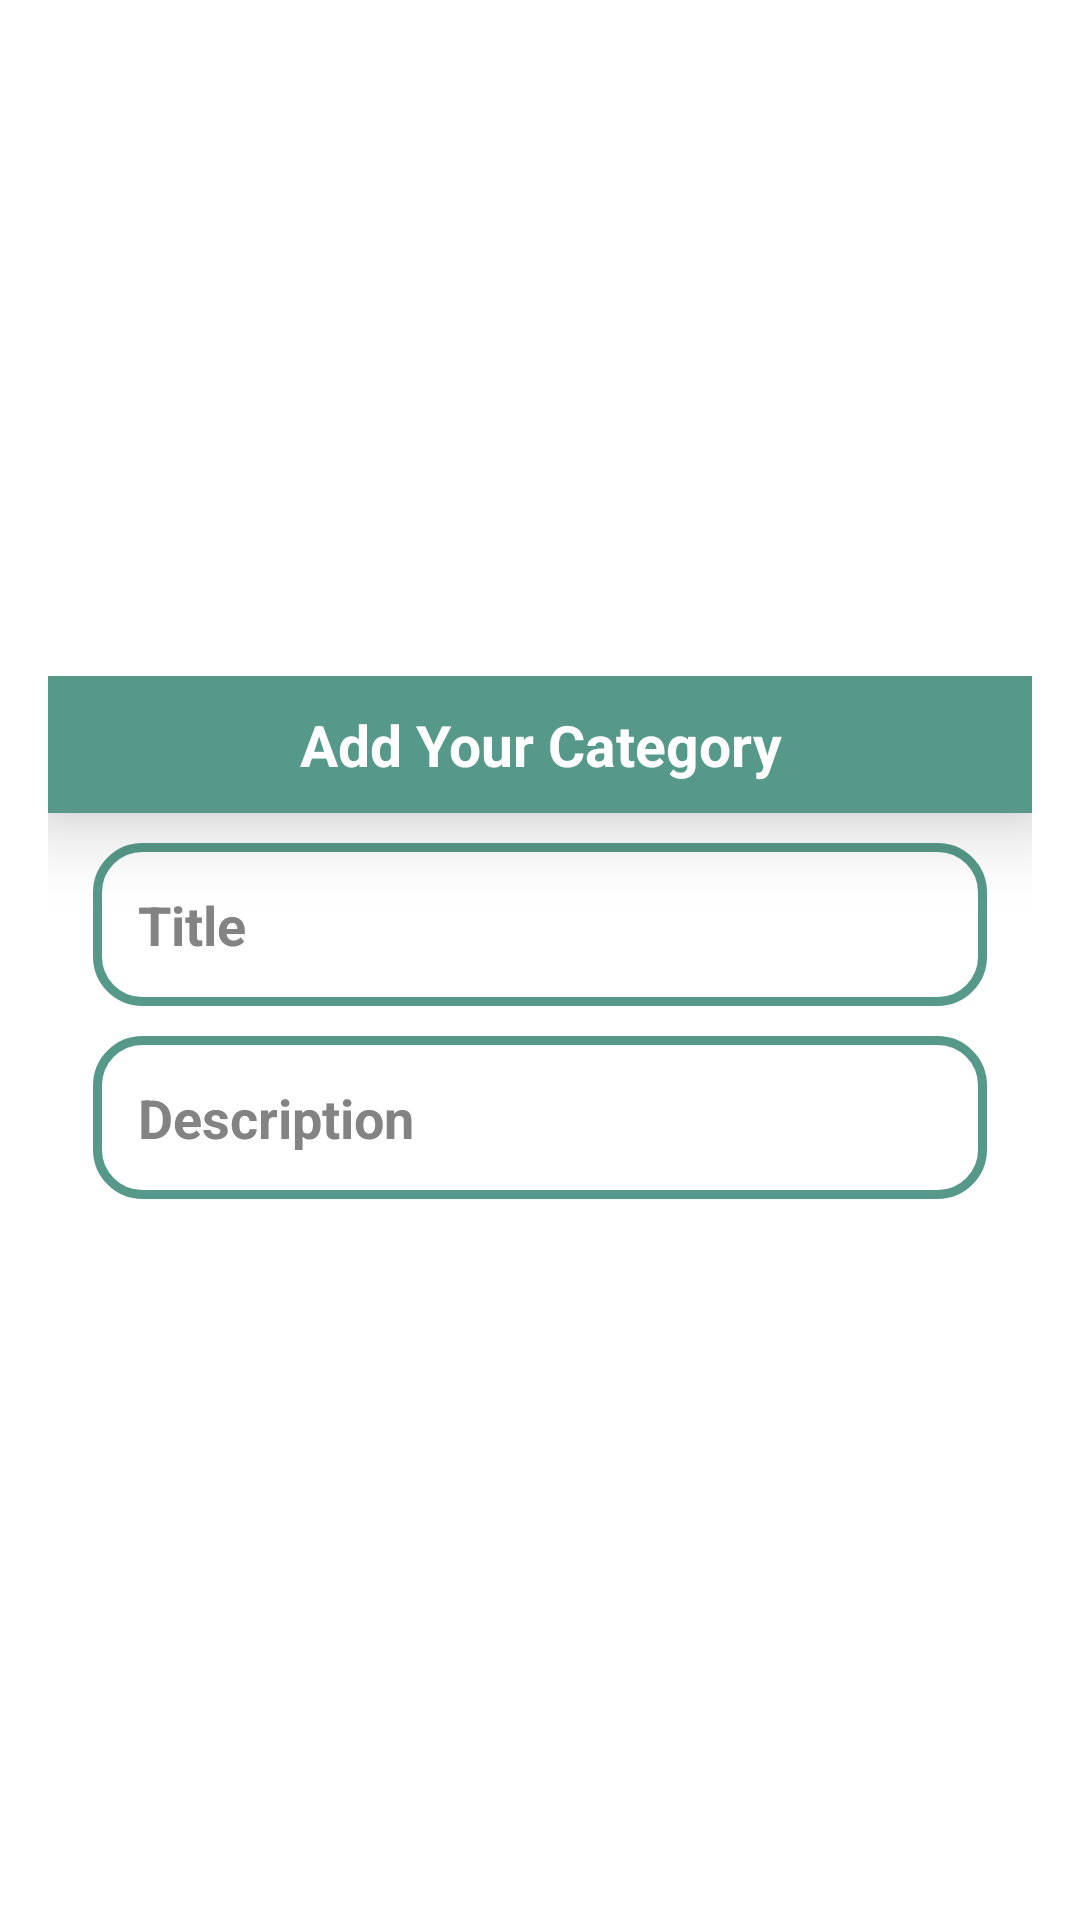

The Android layout XML behind this screen, and the referenced resources:
<!-- AndroidManifest.xml: application theme Theme.NagyHazi -->
<!-- res/layout/add_item.xml -->
<?xml version="1.0" encoding="utf-8"?>
<LinearLayout
    xmlns:android="http://schemas.android.com/apk/res/android"
    android:layout_width="match_parent"
    android:layout_height="match_parent"
    android:orientation="vertical"
    android:gravity="center"
    >


    <LinearLayout
        android:orientation="vertical"
        android:layout_margin="16dp"
        android:layout_width="match_parent"
        android:layout_height="wrap_content">
        <TextView
            android:text="@string/add_category"
            android:textStyle="bold"
            android:textSize="19sp"
            android:textColor="@color/white"
            android:background="@color/main_blue"
            android:padding="10dp"
            android:elevation="15dp"
            android:layout_gravity="center"
            android:gravity="center"
            android:layout_width="match_parent"
            android:layout_height="wrap_content"/>
        <EditText
            android:id="@+id/timerTitle"
            android:hint="@string/title_hint"
            android:textColor="@color/main_blue"
            android:textSize="18sp"
            android:textStyle="bold"
            android:background="@drawable/shape_background"
            android:padding="15dp"
            android:layout_marginLeft="15dp"
            android:layout_marginRight="15dp"
            android:layout_marginTop="10dp"
            android:layout_marginBottom="5dp"
            android:layout_width="match_parent"
            android:layout_height="wrap_content"/>
        <EditText
            android:id="@+id/timerDescription"
            android:hint="@string/desciption_hint"
            android:textColor="@color/main_blue"
            android:background="@drawable/shape_background"
            android:padding="15dp"
            android:textSize="18sp"
            android:textStyle="bold"
            android:layout_marginLeft="15dp"
            android:layout_marginRight="15dp"
            android:layout_marginTop="5dp"
            android:layout_marginBottom="15dp"
            android:layout_width="match_parent"
            android:layout_height="wrap_content"/>



    </LinearLayout>

</LinearLayout>
<!-- resources referenced by this layout -->
<resources>
  <color name="main_blue">#56998a</color>
  <color name="white">#FFFFFFFF</color>
  <!-- drawable shape_background (drawable) -->
  <?xml version="1.0" encoding="utf-8"?>
  <shape
      android:shape="rectangle"
      xmlns:android="http://schemas.android.com/apk/res/android">
      <solid android:color="@color/white"/>
      <stroke android:color="@color/main_blue" android:width="3dp"/>
      <corners android:radius="15dp"/>
  
  </shape>
  <string name="add_category">Add Your Category</string>
  <string name="desciption_hint">Description</string>
  <string name="title_hint">Title</string>
  <style name="Theme.NagyHazi" parent="Theme.MaterialComponents.DayNight.DarkActionBar">
          
          <item name="colorPrimary">@color/main_blue</item>
          <item name="colorPrimaryVariant">@color/main_blue</item>
          <item name="colorOnPrimary">@color/white</item>
          
          <item name="colorSecondary">@color/main_blue</item>
          <item name="colorSecondaryVariant">@color/main_blue</item>
          <item name="colorOnSecondary">@color/black</item>
          
          <item name="android:statusBarColor" tools:targetApi="l">#56998a</item>
          
          <item name="android:textColor">@color/black</item>
          <item name="android:textColorHint">@color/dark_grey</item>
      </style>
  <color name="black">#FF000000</color>
  <color name="dark_grey">#838383</color>
</resources>
